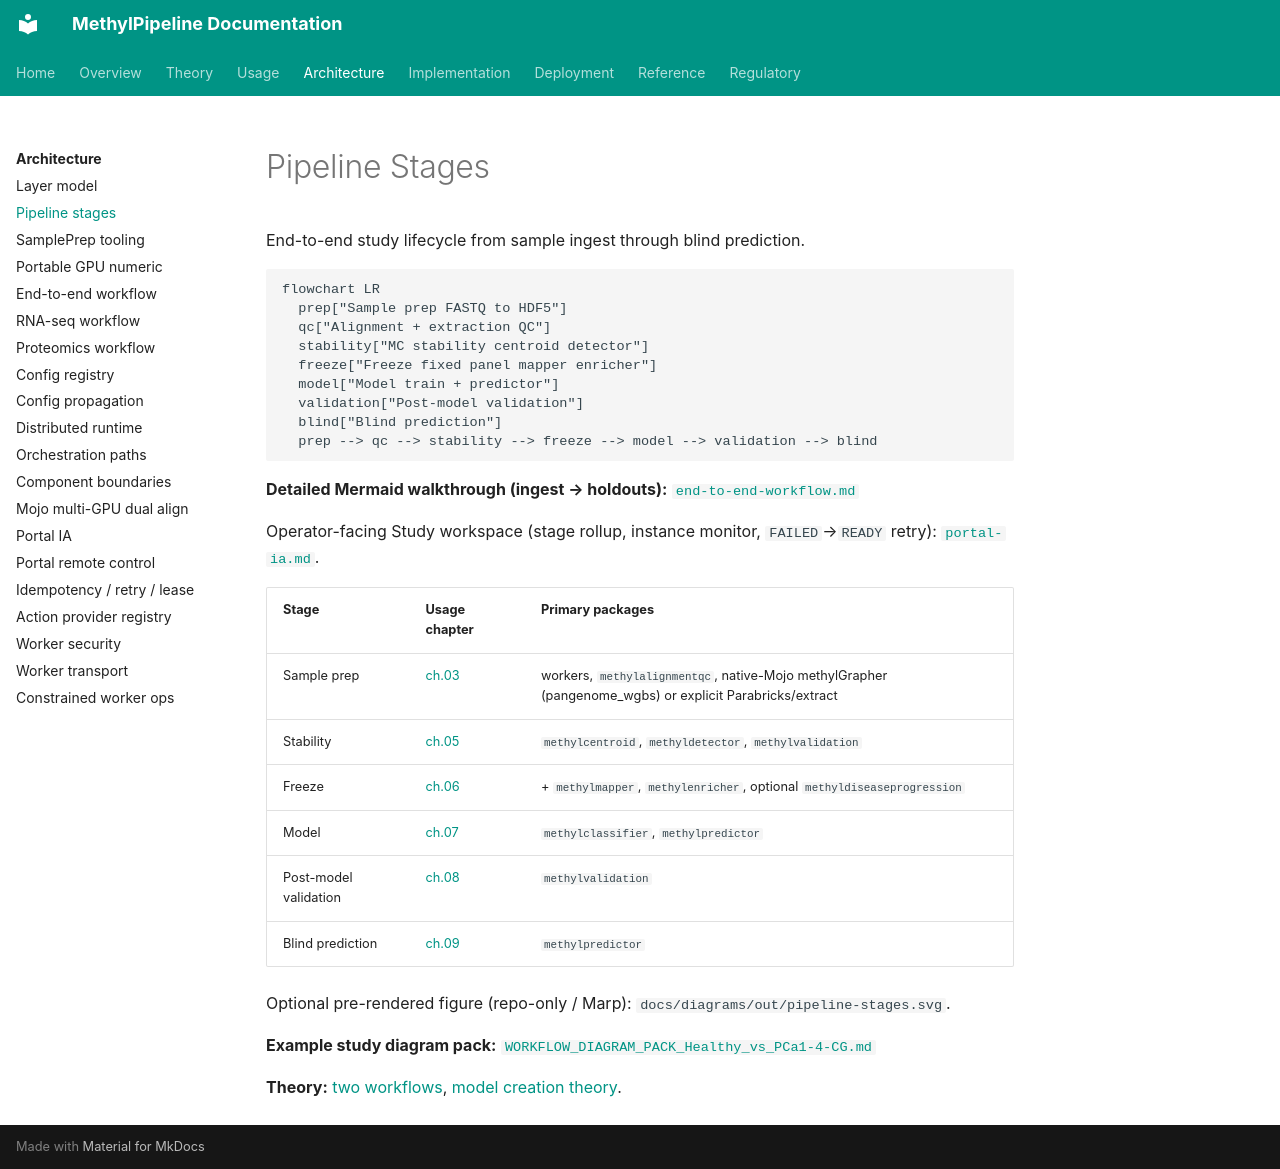

repository: Goliath-Research/GoliathWorkflow · page: architecture/pipeline-stages/index.html · generator: mkdocs

# Pipeline Stages

End-to-end study lifecycle from sample ingest through blind prediction.

```mermaid
flowchart LR
  prep["Sample prep FASTQ to HDF5"]
  qc["Alignment + extraction QC"]
  stability["MC stability centroid detector"]
  freeze["Freeze fixed panel mapper enricher"]
  model["Model train + predictor"]
  validation["Post-model validation"]
  blind["Blind prediction"]
  prep --> qc --> stability --> freeze --> model --> validation --> blind
```

**Detailed Mermaid walkthrough (ingest → holdouts):** [`end-to-end-workflow.md`](end-to-end-workflow.md)

Operator-facing Study workspace (stage rollup, instance monitor, `FAILED`→`READY` retry): [`portal-ia.md`](portal-ia.md).

| Stage | Usage chapter | Primary packages |
|-------|---------------|------------------|
| Sample prep | [ch.03](../usage/03-sample-prep-and-qc.md) | workers, `methylalignmentqc`, native-Mojo methylGrapher (pangenome_wgbs) or explicit Parabricks/extract |
| Stability | [ch.05](../usage/05-stage-stability.md) | `methylcentroid`, `methyldetector`, `methylvalidation` |
| Freeze | [ch.06](../usage/06-stage-freeze.md) | + `methylmapper`, `methylenricher`, optional `methyldiseaseprogression` |
| Model | [ch.07](../usage/07-stage-model.md) | `methylclassifier`, `methylpredictor` |
| Post-model validation | [ch.08](../usage/08-stage-post-model-validation.md) | `methylvalidation` |
| Blind prediction | [ch.09](../usage/09-stage-blind-prediction.md) | `methylpredictor` |

Optional pre-rendered figure (repo-only / Marp): `docs/diagrams/out/pipeline-stages.svg`.

**Example study diagram pack:** [`WORKFLOW_DIAGRAM_PACK_Healthy_vs_PCa1-4-CG.md`](end-to-end-workflow.md)

**Theory:** [two workflows](../theory/chapters/12-two-workflows.md), [model creation theory](../theory/chapters/15-model-creation-and-validation.md).
